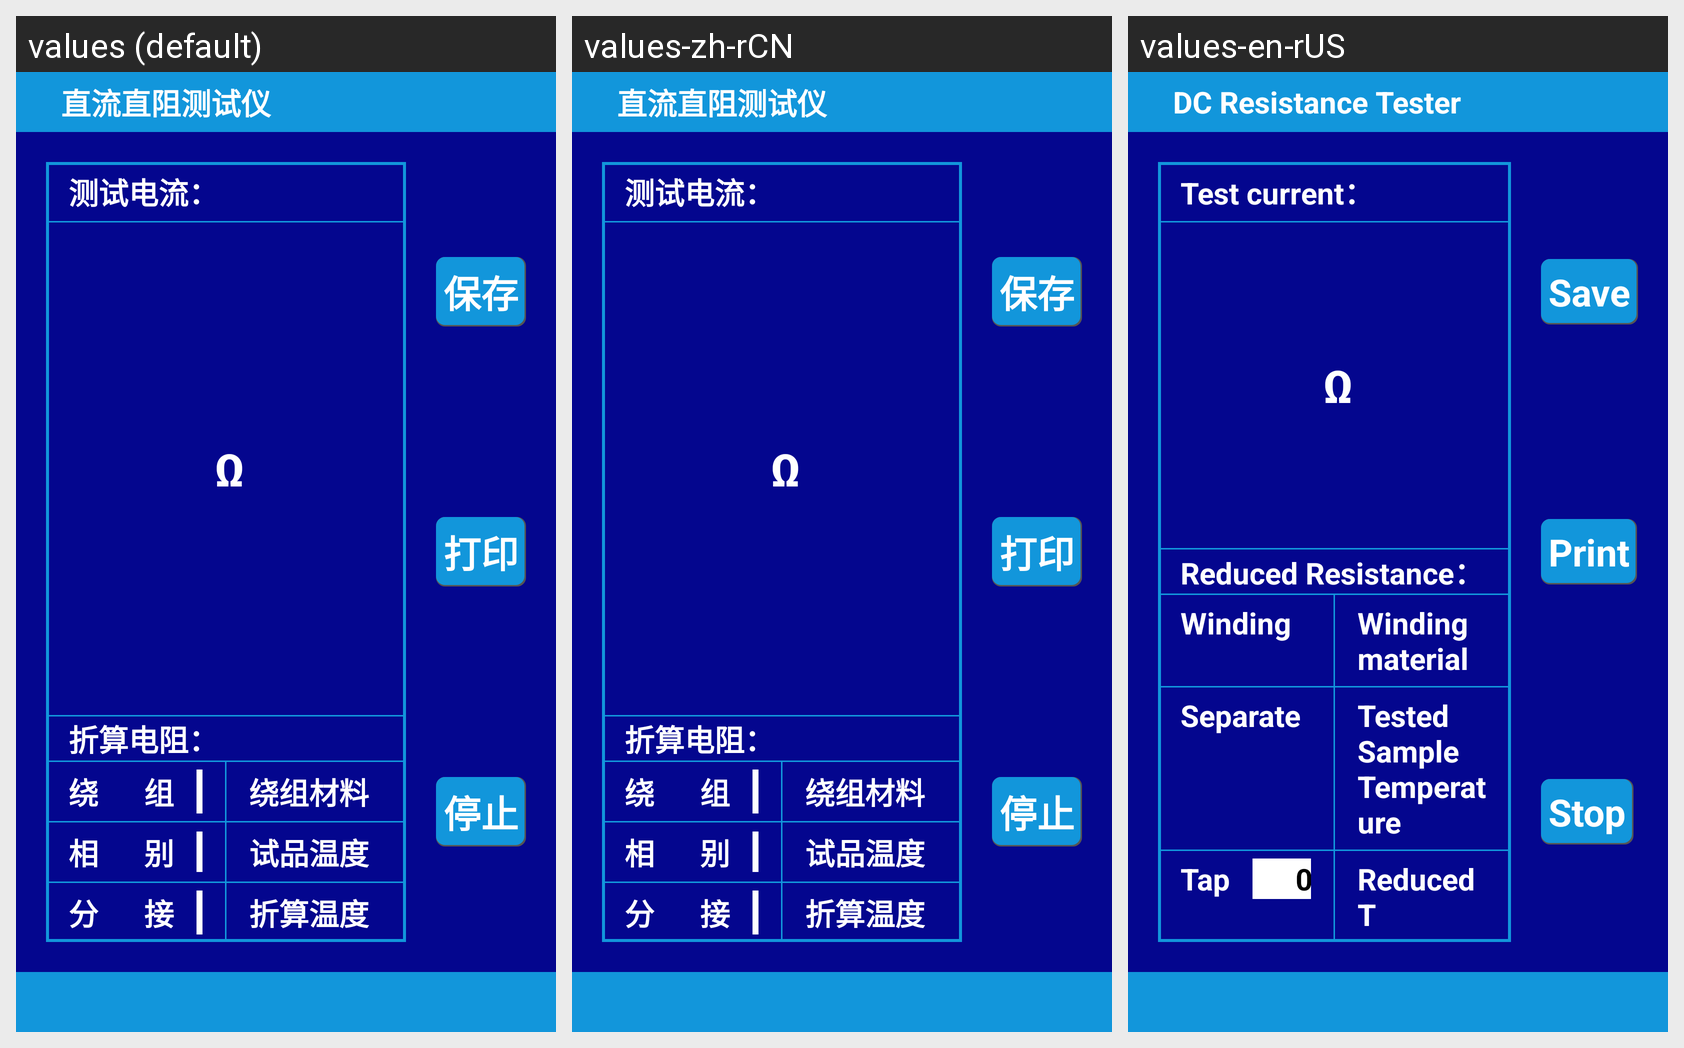

Strings drawn on this Android screen and how each of the app's shown locales translates them:
Android screen res/layout/activity_dtd10c_zz_cs2.xml rendered under 3 locales, left to right: values (default), values-zh-rCN, values-en-rUS. Device: Nexus 5 (rendered at 1080×1920; each locale shown at half size, 540×960, under a caption strip naming it); theme Theme.YcAllBlueTooth2.
Strings drawn on this screen, with the default value and each locale's value (text and hints the layout hard-codes, and strings that could not be matched under every locale, appear in the picture but are not listed):

zhiliudianzuceshiyi
  values: 直流直阻测试仪
  values-zh-rCN: 直流直阻测试仪
  values-en-rUS: DC Resistance Tester

ceshidianliu2
  values: 测试电流：
  values-zh-rCN: 测试电流：
  values-en-rUS: Test current：

zhesuandianzu2
  values: 折算电阻：
  values-zh-rCN: 折算电阻：
  values-en-rUS: Reduced Resistance：

raozu10c
  values: 绕       组
  values-zh-rCN: 绕       组
  values-en-rUS: Winding

raozucailiao
  values: 绕组材料
  values-zh-rCN: 绕组材料
  values-en-rUS: Winding material

xiangbie10c
  values: 相       别
  values-zh-rCN: 相       别
  values-en-rUS: Separate

shipinwendu
  values: 试品温度
  values-zh-rCN: 试品温度
  values-en-rUS: Tested Sample Temperature

fenjie10c
  values: 分       接
  values-zh-rCN: 分       接
  values-en-rUS: Tap

zhesuanwendu
  values: 折算温度
  values-zh-rCN: 折算温度
  values-en-rUS: Reduced T

baocun
  values: 保存
  values-zh-rCN: 保存
  values-en-rUS: Save

dayin
  values: 打印
  values-zh-rCN: 打印
  values-en-rUS: Print

tingzhi
  values: 停止
  values-zh-rCN: 停止
  values-en-rUS: Stop
